Dataset: dataset-glomeruli (GitHub, fauzanaqil/combination-deep-transfer-learning). Classes: focal, normal, sclerosed.

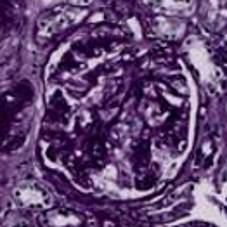
Label: normal

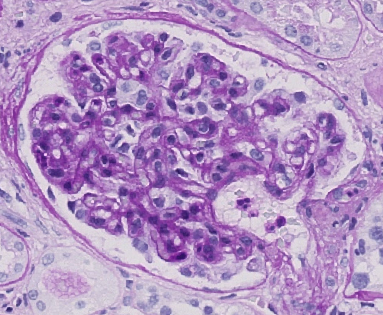
Label: focal

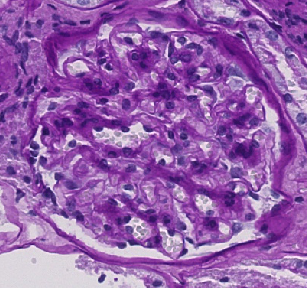
Label: sclerosed

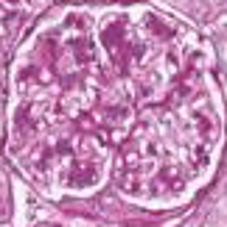
Label: normal

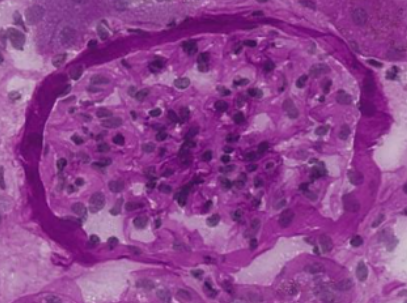
Label: focal

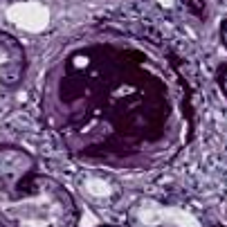
Label: sclerosed
